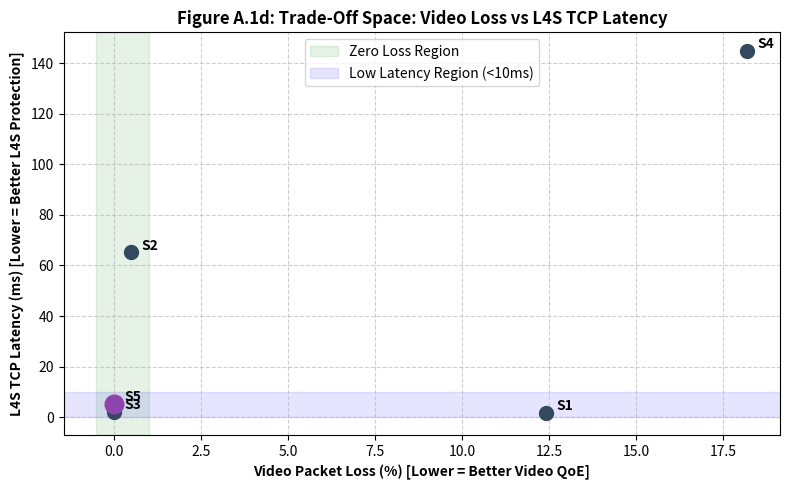

Write the Python code that produced this figure.
import matplotlib
matplotlib.use('Agg')
import matplotlib.pyplot as plt
import pandas as pd

data = {
    'Scenario': [
        'S1: Classic Video\n(Not-ECT)',
        'S2: Uncontrolled L4S\n(6 Mbps ECT(1))',
        'S3: Pure Responsive\n(UDP Prague)',
        'S4: Video Surge\n(12 Mbps ECT(1))',
        'S5: Controlled L4S\n(3.5 Mbps ECT(1))'
    ],
    'C2_TCP_Latency_ms': [1.8, 65.3, 2.1, 145.0, 5.2],
    'C3_Video_Loss_Pct': [12.4, 0.5, 0.0, 18.2, 0.0],
}

df = pd.DataFrame(data)

fig, ax = plt.subplots(figsize=(8, 5))

c_highlight = '#8e44ad'

for i, sc in enumerate(df['Scenario']):
    color = c_highlight if i == 4 else '#34495e'
    size = 180 if i == 4 else 100
    ax.scatter(df['C3_Video_Loss_Pct'][i], df['C2_TCP_Latency_ms'][i], color=color, s=size, zorder=5)
    ax.annotate(f"S{i+1}", xy=(df['C3_Video_Loss_Pct'][i] + 0.3, df['C2_TCP_Latency_ms'][i] + 1), fontsize=10, fontweight='bold')

ax.set_xlabel('Video Packet Loss (%) [Lower = Better Video QoE]', fontweight='bold')
ax.set_ylabel('L4S TCP Latency (ms) [Lower = Better L4S Protection]', fontweight='bold')
ax.set_title('Figure A.1d: Trade-Off Space: Video Loss vs L4S TCP Latency', fontweight='bold')
ax.grid(True, linestyle='--', alpha=0.6)

ax.axvspan(-0.5, 1.0, color='green', alpha=0.1, label='Zero Loss Region')
ax.axhspan(0, 10.0, color='blue', alpha=0.1, label='Low Latency Region (<10ms)')
ax.legend(loc='upper center')

plt.tight_layout()
plt.savefig('figure_A1d_tradeoff_matrix.png', dpi=300)
